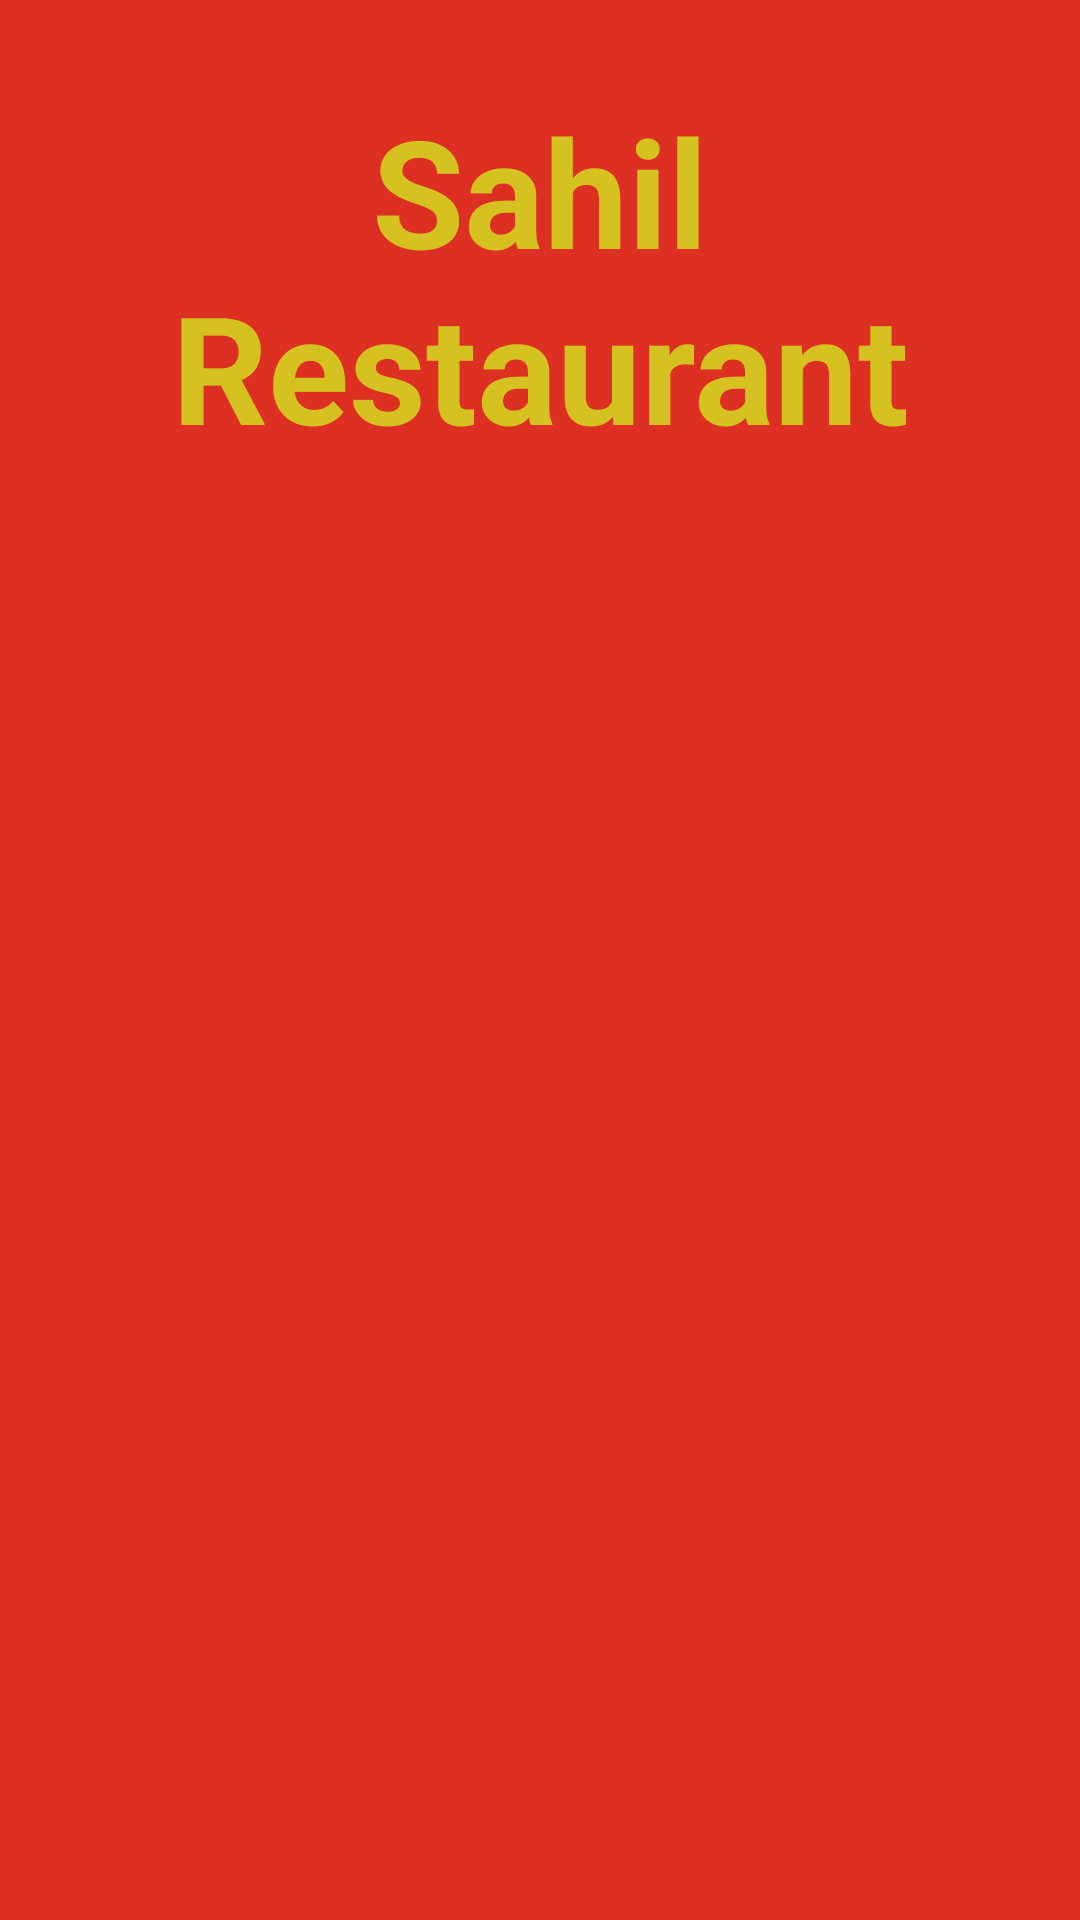

Here is an Android app screen rendered from its layout file. Give the layout XML and the strings, colors and styles it references.
<!-- AndroidManifest.xml: application theme Theme.Restaurant_App_Gridview -->
<!-- res/layout/activity_main.xml -->
<?xml version="1.0" encoding="utf-8"?>
<LinearLayout xmlns:android="http://schemas.android.com/apk/res/android"
    xmlns:app="http://schemas.android.com/apk/res-auto"
    xmlns:tools="http://schemas.android.com/tools"
    android:layout_width="match_parent"
    android:layout_height="match_parent"
    android:orientation="vertical"
    android:background="#DD2F22"
    tools:context=".MainActivity">
    <TextView
        android:layout_width="match_parent"
        android:layout_height="wrap_content"
        android:text="Sahil Restaurant"
        android:textAlignment="center"
        android:textStyle="bold"
        android:textSize="50dp"
        android:textColor="#D5C221"
        android:layout_marginTop="30dp"/>
    <GridView
        android:id="@+id/grid"
        android:layout_width="match_parent"
        android:layout_height="match_parent"
        android:numColumns="auto_fit"/>

</LinearLayout>
<!-- resources referenced by this layout -->
<resources>
  <style name="Theme.Restaurant_App_Gridview" parent="Theme.MaterialComponents.DayNight.DarkActionBar">
          
          <item name="colorPrimary">@color/purple_500</item>
          <item name="colorPrimaryVariant">@color/purple_700</item>
          <item name="colorOnPrimary">@color/white</item>
          
          <item name="colorSecondary">@color/teal_200</item>
          <item name="colorSecondaryVariant">@color/teal_700</item>
          <item name="colorOnSecondary">@color/black</item>
          
          <item name="android:statusBarColor">?attr/colorPrimaryVariant</item>
          
      </style>
  <color name="purple_500">#FF6200EE</color>
  <color name="purple_700">#7CD6C4</color>
  <color name="white">#FFFFFFFF</color>
  <color name="teal_200">#FF03DAC5</color>
  <color name="teal_700">#FF018786</color>
  <color name="black">#FF000000</color>
</resources>
